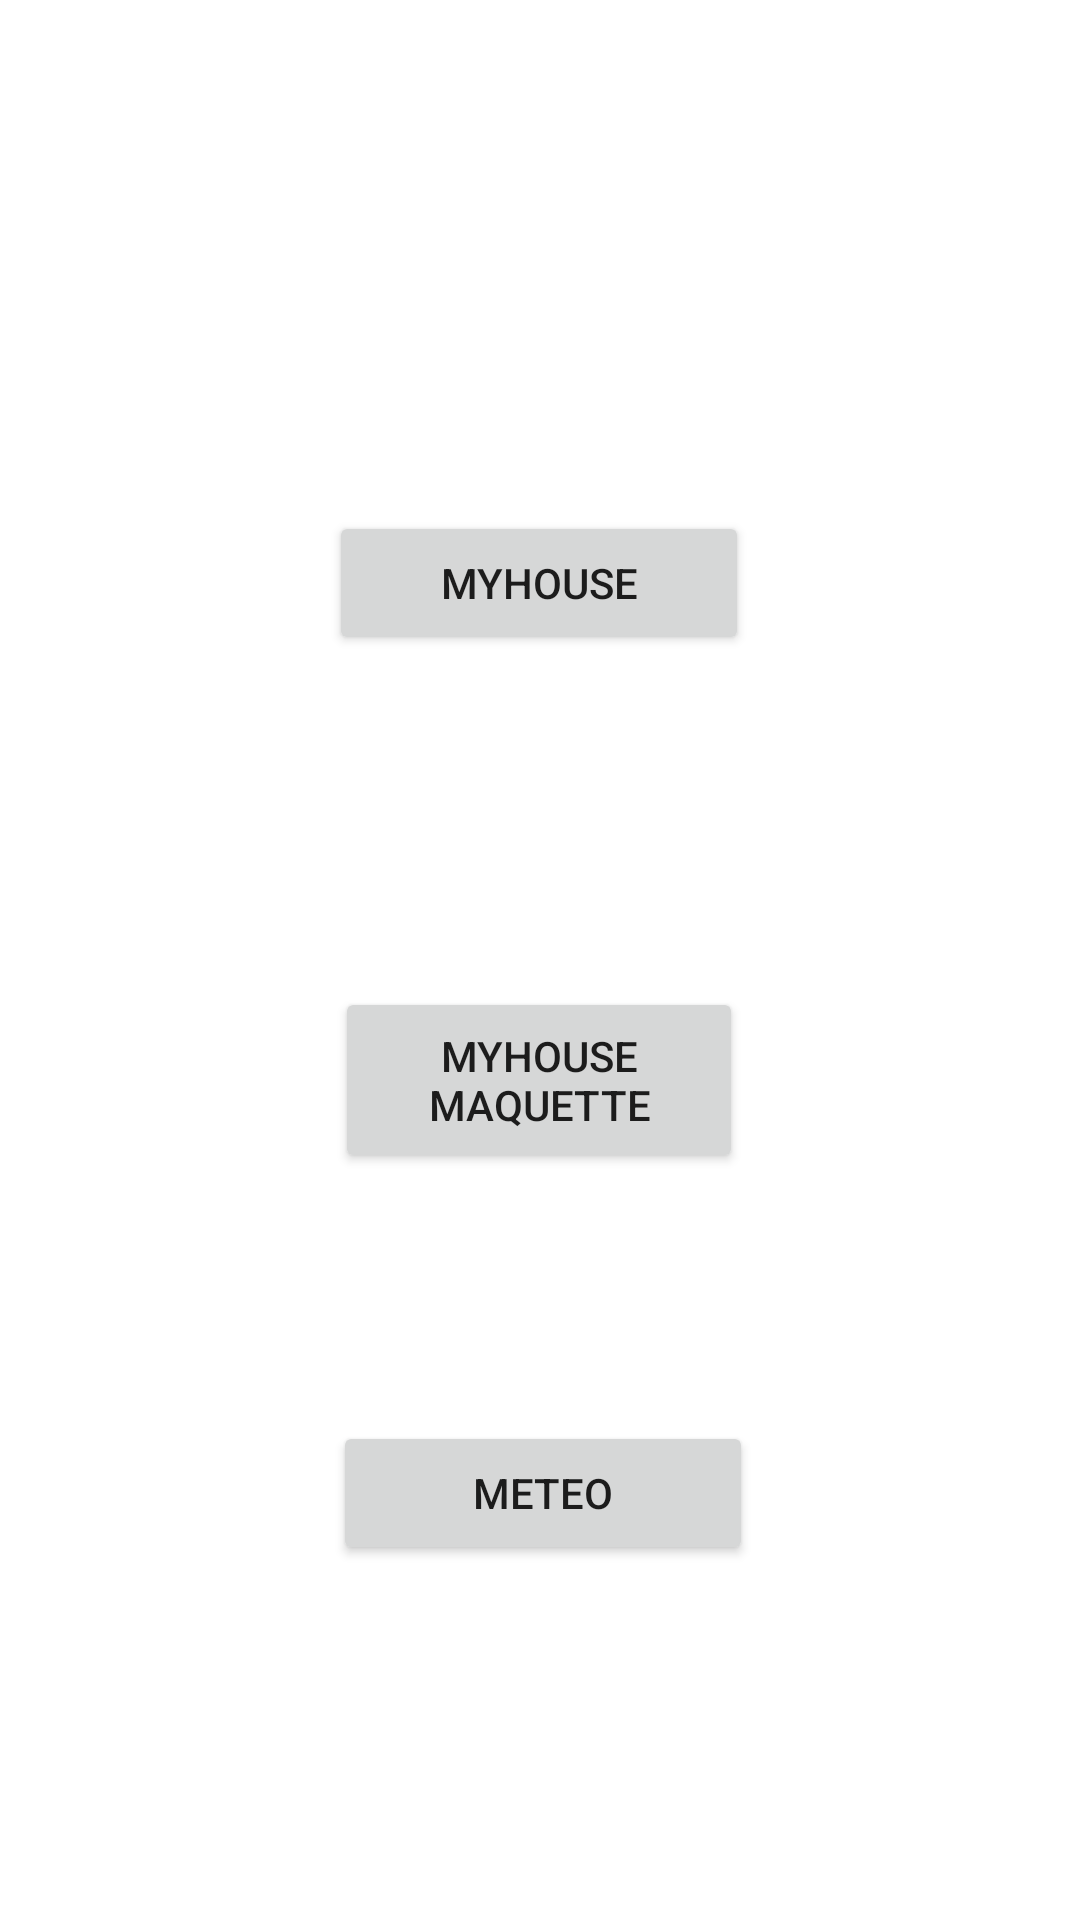

Layout XML and referenced resources for this Android screen:
<!-- AndroidManifest.xml: application theme Theme.MyHouse -->
<!-- res/layout/activity_main.xml -->
<?xml version="1.0" encoding="utf-8"?>
<androidx.constraintlayout.widget.ConstraintLayout xmlns:android="http://schemas.android.com/apk/res/android"
    xmlns:app="http://schemas.android.com/apk/res-auto"
    xmlns:tools="http://schemas.android.com/tools"
    android:layout_width="match_parent"
    android:layout_height="match_parent"
    tools:context=".MainActivity">


    <androidx.appcompat.widget.AppCompatButton
        android:id="@+id/button2"
        android:layout_width="140dp"
        android:layout_height="48dp"
        android:onClick="setOnClickMyHouseActivity"
        android:text="MyHouse"
        app:layout_constraintBottom_toBottomOf="parent"
        app:layout_constraintEnd_toEndOf="parent"
        app:layout_constraintHorizontal_bias="0.498"
        app:layout_constraintStart_toStartOf="parent"
        app:layout_constraintTop_toTopOf="parent"
        app:layout_constraintVertical_bias="0.288"
        tools:ignore="SpeakableTextPresentCheck" />

    <androidx.appcompat.widget.AppCompatButton
        android:id="@+id/button"
        android:layout_width="136dp"
        android:layout_height="62dp"
        android:onClick="setOnClickMyHouseMaquetteActivity"
        android:text="MyHouse Maquette"
        app:layout_constraintBottom_toBottomOf="parent"
        app:layout_constraintEnd_toEndOf="parent"
        app:layout_constraintHorizontal_bias="0.498"
        app:layout_constraintStart_toStartOf="parent"
        app:layout_constraintTop_toBottomOf="@+id/button2"
        app:layout_constraintVertical_bias="0.308"
        tools:ignore="SpeakableTextPresentCheck" />

    <androidx.appcompat.widget.AppCompatButton
        android:id="@+id/meteo"
        android:layout_width="140dp"
        android:layout_height="48dp"
        android:onClick="setOnClickMeteoActivity"
        android:text="Meteo"
        app:layout_constraintBottom_toBottomOf="parent"
        app:layout_constraintEnd_toEndOf="parent"
        app:layout_constraintHorizontal_bias="0.505"
        app:layout_constraintStart_toStartOf="parent"
        app:layout_constraintTop_toTopOf="parent"
        app:layout_constraintVertical_bias="0.8"
        tools:ignore="SpeakableTextPresentCheck" />

</androidx.constraintlayout.widget.ConstraintLayout>
<!-- resources referenced by this layout -->
<resources>
  <style name="Theme.MyHouse" parent="Theme.MaterialComponents.DayNight.DarkActionBar">
          
          <item name="colorPrimary">@color/purple_500</item>
          <item name="colorPrimaryVariant">@color/purple_700</item>
          <item name="colorOnPrimary">@color/white</item>
          
          <item name="colorSecondary">@color/teal_200</item>
          <item name="colorSecondaryVariant">@color/teal_700</item>
          <item name="colorOnSecondary">@color/black</item>
          
          <item name="android:statusBarColor">?attr/colorPrimaryVariant</item>
          
      </style>
  <color name="purple_500">#FF6200EE</color>
  <color name="purple_700">#FF3700B3</color>
  <color name="white">#FFFFFFFF</color>
  <color name="teal_200">#FF03DAC5</color>
  <color name="teal_700">#FF018786</color>
  <color name="black">#FF000000</color>
</resources>
